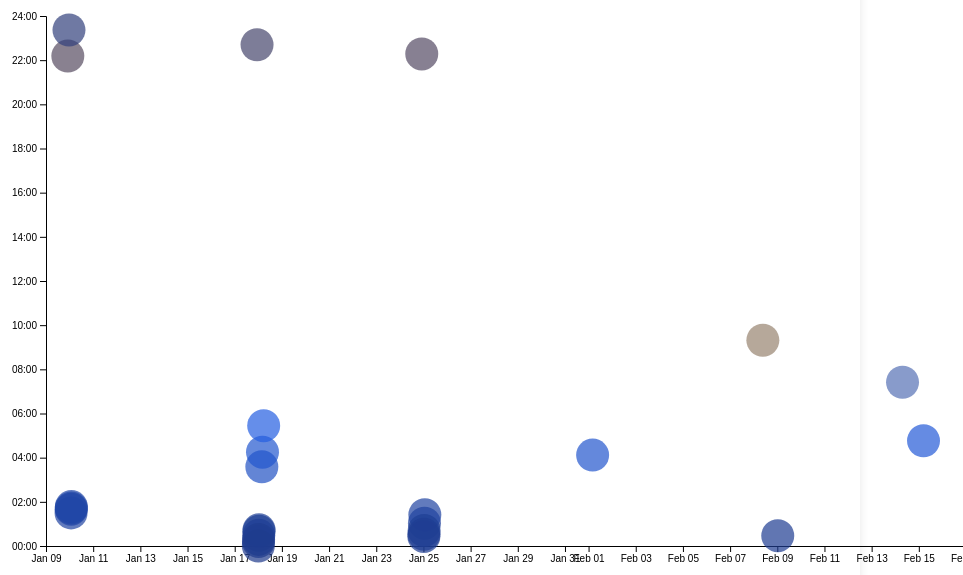
D3 v7 page, settled after 480 driven frames (8 s of simulated time); the page loaded 1 data file(s).


// ── ../global.js
console.log('IT’S ALIVE!');

function $$(selector, context = document) {
  return Array.from(context.querySelectorAll(selector));
}

let pages = [
  { url: '', title: 'Home' },
  { url: 'projects/index.html', title: 'Projects' },
  { url: 'contact/index.html', title: 'Contact' },
  { url: 'resume/index.html', title: 'Resume' },
  { url: 'meta/index.html', title: 'Meta' },
  { url: 'https://github.com/boruilin', title: 'Profile' },
];

let nav = document.createElement('nav');
document.body.prepend(nav);

const ARE_WE_HOME = document.documentElement.classList.contains('home') || location.pathname === '/';

for (let p of pages) {
  let url = p.url;
  let title = p.title;

  // Adjust the URL if not on the home page and the URL is not absolute
  url = !ARE_WE_HOME && !url.startsWith('http') ? '../' + url : url;

  // Create a new <a> element
  let a = document.createElement('a');
  a.href = url;
  a.textContent = title;

  // Highlight the current page
  a.classList.toggle(
    'current',
    a.host === location.host && a.pathname === location.pathname
  );  

  // Open external links in a new tab
  if (url.startsWith('http')) {
    a.target = '_blank'; // Use explicit check for absolute URLs
  }

  // Append the link to the <nav>
  nav.append(a);
}  

// Add the dark mode switch
document.body.insertAdjacentHTML(
  'afterbegin',
  `
  <label class="color-scheme">
    Theme:
    <select id="theme-switch">
      <option value="light dark" selected>Automatic</option>
      <option value="light">Light</option>
      <option value="dark">Dark</option>
    </select>
  </label>`
);

// Get the <select> element
const themeSwitch = document.getElementById('theme-switch');

// Event listener for theme changes
themeSwitch.addEventListener('input', (event) => {
  const value = event.target.value;

  // Set the color-scheme property on the root element
  document.documentElement.style.setProperty('color-scheme', value);

  // Save the user's preference to localStorage
  localStorage.setItem('colorScheme', value);
});

// Apply the saved theme preference on page load
const savedTheme = localStorage.getItem('colorScheme');
if (savedTheme) {
  document.documentElement.style.setProperty('color-scheme', savedTheme);
  themeSwitch.value = savedTheme;
}
export async function fetchJSON(url) {
  try {
    const response = await fetch(url);
    if (!response.ok) {
      throw new Error(`Failed to fetch projects: ${response.statusText}`);
    }
    const data = await response.json();
    return data;
  } catch (error) {
    console.error('Error fetching or parsing JSON data:', error);
  }
}
export function renderProjects(projects, containerElement, headingLevel = 'h2') {
  containerElement.innerHTML = ''; // Clear existing content

  projects.forEach(project => {
    const projectElement = renderProject(project);
    // const article = document.createElement('article');
    // article.innerHTML = `
    //   <${headingLevel}>${project.title}</${headingLevel}>
    //   <img src="${project.image}" alt="${project.title}">
    //   <p>${project.description}</p>
    //   ${project.link ? `<a href="${project.link}" target="_blank" class="project-link">View Project</a>` : ''}
    // `;
    containerElement.appendChild(projectElement);
  });
}


export async function fetchGitHubData(username) {
  return fetchJSON(`https://api.github.com/users/${username}`);
}



document.addEventListener('DOMContentLoaded', () => {
  const navLinks = document.querySelectorAll('nav a');

  navLinks.forEach(link => {
    link.addEventListener('click', (event) => {
      const target = link.getAttribute('href');

      // Allow external links to open in a new tab
      if (link.target === '_blank') {
        return;  // Skip preventing the default behavior for external links
      }

      // For internal links, prevent default and navigate normally
      event.preventDefault();
      window.location.href = target;
    });
  });
  
});
function renderProject(project) {
  const projectContainer = document.createElement("div");
  projectContainer.classList.add("project");

  projectContainer.innerHTML = `
      <h3>${project.title}</h3>
      <img src="${project.image || 'images/placeholder.png'}" alt="${project.title}">
      <div class="project-info">
          <p>${project.description}</p>
          <p class="project-year"><em>c. ${project.year}</em></p>
      </div>
  `;

  return projectContainer;
}




// ── main.js
let data = [];
let commits = [];
let brushSelection = null;
let xScale, yScale, rScale; // Declare scales globally

async function loadData() {
    console.log("📊 Loading CSV data...");

    try {
        data = await d3.csv('loc.csv', (row) => {
            const datetime = new Date(row.datetime);
            return {
                ...row,
                line: Number(row.line),
                depth: Number(row.depth),
                length: Number(row.length),
                file: row.file,
                commit: row.commit,
                datetime: datetime,
                hourFrac: datetime.getHours() + datetime.getMinutes() / 60,
                url: `https://github.com/YOUR_REPO/commit/${row.commit}`,
                author: row.author,
                totalLines: Number(row.lines_edited) || 0,
                language: row.language || "Other"
            };
        });

        console.log("✅ Data Loaded:", data.length, "rows");

        processCommits();
        displayStats();
        createScatterplot();

    } catch (error) {
        console.error("❌ Error loading data:", error);
    }
}

function processCommits() {
    console.log("🔄 Processing commits...");

    commits = d3.groups(data, (d) => d.commit).map(([commit, lines]) => {
        let first = lines[0];
        return {
            id: commit,
            datetime: first.datetime,
            hourFrac: first.hourFrac,
            author: first.author,
            totalLines: d3.sum(lines, d => d.totalLines),
            url: first.url,
            language: first.language,
            lines: lines // Preserve for language breakdown
        };
    });

    console.log("✅ Commits Processed:", commits.length);
}

function displayStats() {
    console.log("📊 Displaying Stats...");

    const statsContainer = d3.select("#stats");
    statsContainer.html("");

    const totalCommits = commits.length;
    const totalFiles = d3.groups(data, d => d.file).length;
    const totalLOC = data.length;
    const maxDepth = d3.max(data, d => d.depth);
    const longestLine = d3.max(data, d => d.length);
    const maxLines = d3.max(commits, d => d.totalLines);

    const stats = [
        { label: "COMMITS", value: totalCommits },
        { label: "FILES", value: totalFiles },
        { label: "TOTAL LOC", value: totalLOC },
        { label: "MAX DEPTH", value: maxDepth },
        { label: "LONGEST LINE", value: longestLine },
        { label: "MAX LINES", value: maxLines }
    ];

    statsContainer.append("div")
        .attr("class", "stats-grid")
        .selectAll("div")
        .data(stats)
        .enter()
        .append("div")
        .attr("class", "stats-item")
        .html(d => `<label>${d.label}</label><span class="stat-value">${d.value}</span>`);

    console.log("✅ Stats successfully displayed.");
}

function createScatterplot() {
    console.log("📈 Creating scatterplot...");

    const margin = { top: 20, right: 30, bottom: 50, left: 50 };
    const width = 1000 - margin.left - margin.right;
    const height = 600 - margin.top - margin.bottom;

    const svg = d3.select("#chart")
        .append("svg")
        .attr("width", width + margin.left + margin.right)
        .attr("height", height + margin.top + margin.bottom)
        .append("g")
        .attr("transform", `translate(${margin.left},${margin.top})`);

    if (!commits.length) {
        console.error("❌ No commits data available!");
        return;
    }

    // Define scales globally
    xScale = d3.scaleTime()
        .domain(d3.extent(commits, d => d.datetime))
        .range([0, width])
        .nice();

    yScale = d3.scaleLinear()
        .domain([0, 24])
        .range([height, 0]);

    const [minLines, maxLines] = d3.extent(commits, d => d.totalLines);
    rScale = d3.scaleSqrt()
        .domain([minLines, maxLines])
        .range([3, 30]);

    // ✅ Color Scale for Time of Day
    const colorScale = d3.scaleLinear()
        .domain([0, 6, 12, 18, 24]) // Explicitly define day/night shifts
        .range(["#1E3A8A", "#2563EB", "#F59E0B", "#D97706", "#1E3A8A"]) // Deep blue → bright orange
        .interpolate(d3.interpolateRgb);

    const sortedCommits = [...commits].sort((a, b) => b.totalLines - a.totalLines);

    svg.append("g")
        .attr("transform", `translate(0,${height})`)
        .call(d3.axisBottom(xScale).ticks(d3.timeDay.every(2)).tickFormat(d3.timeFormat("%b %d")));

    svg.append("g")
        .call(d3.axisLeft(yScale).tickFormat(d => `${String(d).padStart(2, '0')}:00`));

    // ✅ Add Brushing
    const brush = d3.brush()
        .extent([[0, 0], [width, height]])
        .on("start brush end", brushed);

    svg.append("g")
        .attr("class", "brush")
        .call(brush);

    // ✅ Create Dots for Each Commit
    const dots = svg.append("g")
        .selectAll("circle")
        .data(sortedCommits)
        .enter()
        .append("circle")
        .attr("cx", d => xScale(d.datetime))
        .attr("cy", d => yScale(d.hourFrac))
        .attr("r", d => rScale(d.totalLines))
        .attr("fill", d => colorScale(d.hourFrac))
        .attr("opacity", 0.7)
        .on("mouseenter", function (event, d) {
            d3.select(event.currentTarget).style("fill-opacity", 1);
            updateTooltipContent(d);
            updateTooltipVisibility(true);
            updateTooltipPosition(event);
        })
        .on("mousemove", updateTooltipPosition)
        .on("mouseleave", function () {
            d3.select(this).style("fill-opacity", 0.7);
            updateTooltipContent({});
            updateTooltipVisibility(false);
        });

    function brushed(event) {
        brushSelection = event.selection;
        updateSelection();
    }

    function isCommitSelected(commit) {
        if (!brushSelection) return false;
        const [[x0, y0], [x1, y1]] = brushSelection;
        const cx = xScale(commit.datetime);
        const cy = yScale(commit.hourFrac);
        return cx >= x0 && cx <= x1 && cy >= y0 && cy <= y1;
    }

    function updateSelection() {
        d3.selectAll("circle").classed("selected", d => isCommitSelected(d));
        updateSelectionCount();
        updateLanguageBreakdown();
    }
}

// ✅ Tooltip Functions
function updateTooltipContent(commit) {
    document.getElementById('commit-link').href = commit.url;
    document.getElementById('commit-link').textContent = commit.id;
    document.getElementById('commit-date').textContent = commit.datetime.toLocaleDateString();
}

function updateTooltipVisibility(isVisible) {
    document.getElementById('commit-tooltip').hidden = !isVisible;
}

function updateTooltipPosition(event) {
    const tooltip = document.getElementById('commit-tooltip');
    tooltip.style.left = `${event.clientX + 15}px`;
    tooltip.style.top = `${event.clientY + 15}px`;
}

// ✅ Update Selection Count
function updateSelectionCount() {
    const selectedCommits = brushSelection ? commits.filter(isCommitSelected) : [];
    document.getElementById('selection-count').textContent = `${selectedCommits.length || 'No'} commits selected`;
}

// ✅ Update Language Breakdown
function updateLanguageBreakdown() {
    const selectedCommits = brushSelection ? commits.filter(isCommitSelected) : [];
    const container = document.getElementById('language-breakdown');

    if (selectedCommits.length === 0) {
        container.innerHTML = '';
        return;
    }

    const breakdown = d3.rollup(
        selectedCommits.flatMap(d => d.lines),
        v => v.length,
        d => d.language
    );

    container.innerHTML = '';
    for (const [language, count] of breakdown) {
        container.innerHTML += `<dt>${language}</dt><dd>${count} lines</dd>`;
    }
}

// 📌 Load Data on Page Load
document.addEventListener("DOMContentLoaded", loadData);



















### data: loc.csv
file, line, type, commit, author, date, time, timezone, datetime, depth, length
style.css, 1, css, 53df6e34, boruilin, 2025-01-17, 16:12:12, -08:00, 2025-01-17T16:12:12-08:00, 0, 0
style.css, 2, css, 4548d0db, boruilin, 2025-01-24, 17:02:41, -08:00, 2025-01-24T17:02:41-08:00, 0, 6
style.css, 3, css, 4548d0db, boruilin, 2025-01-24, 17:02:41, -08:00, 2025-01-24T17:02:41-08:00, 0, 57
style.css, 4, css, 4548d0db, boruilin, 2025-01-24, 17:02:41, -08:00, 2025-01-24T17:02:41-08:00, 0, 0
style.css, 5, css, 4548d0db, boruilin, 2025-01-24, 17:02:41, -08:00, 2025-01-24T17:02:41-08:00, 0, 30
style.css, 6, css, 4548d0db, boruilin, 2025-01-24, 17:02:41, -08:00, 2025-01-24T17:02:41-08:00, 0, 40
style.css, 7, css, 4548d0db, boruilin, 2025-01-24, 17:02:41, -08:00, 2025-01-24T17:02:41-08:00, 0, 60
style.css, 8, css, 4548d0db, boruilin, 2025-01-24, 17:02:41, -08:00, 2025-01-24T17:02:41-08:00, 0, 48
style.css, 9, css, 4548d0db, boruilin, 2025-01-24, 17:02:41, -08:00, 2025-01-24T17:02:41-08:00, 0, 48
style.css, 10, css, 4548d0db, boruilin, 2025-01-24, 17:02:41, -08:00, 2025-01-24T17:02:41-08:00, 0, 70
style.css, 11, css, 4548d0db, boruilin, 2025-01-24, 17:02:41, -08:00, 2025-01-24T17:02:41-08:00, 0, 0
style.css, 12, css, 4548d0db, boruilin, 2025-01-24, 17:02:41, -08:00, 2025-01-24T17:02:41-08:00, 0, 0
style.css, 13, css, 4548d0db, boruilin, 2025-01-24, 17:02:41, -08:00, 2025-01-24T17:02:41-08:00, 0, 5
style.css, 14, css, 4548d0db, boruilin, 2025-01-24, 17:02:41, -08:00, 2025-01-24T17:02:41-08:00, 0, 33
style.css, 15, css, 4548d0db, boruilin, 2025-01-24, 17:02:41, -08:00, 2025-01-24T17:02:41-08:00, 0, 24
style.css, 16, css, 53df6e34, boruilin, 2025-01-17, 16:12:12, -08:00, 2025-01-17T16:12:12-08:00, 0, 24
style.css, 17, css, 53df6e34, boruilin, 2025-01-17, 16:12:12, -08:00, 2025-01-17T16:12:12-08:00, 0, 16
style.css, 18, css, 53df6e34, boruilin, 2025-01-17, 16:12:12, -08:00, 2025-01-17T16:12:12-08:00, 0, 43
style.css, 19, css, 53df6e34, boruilin, 2025-01-17, 16:12:12, -08:00, 2025-01-17T16:12:12-08:00, 0, 19
style.css, 20, css, 4548d0db, boruilin, 2025-01-24, 17:02:41, -08:00, 2025-01-24T17:02:41-08:00, 0, 0
style.css, 21, css, 4548d0db, boruilin, 2025-01-24, 17:02:41, -08:00, 2025-01-24T17:02:41-08:00, 0, 0
style.css, 22, css, aabac82d, boruilin, 2025-01-24, 17:25:24, -08:00, 2025-01-24T17:25:24-08:00, 0, 63
style.css, 23, css, 4548d0db, boruilin, 2025-01-24, 17:02:41, -08:00, 2025-01-24T17:02:41-08:00, 0, 14
style.css, 24, css, aabac82d, boruilin, 2025-01-24, 17:25:24, -08:00, 2025-01-24T17:25:24-08:00, 0, 45
style.css, 25, css, aabac82d, boruilin, 2025-01-24, 17:25:24, -08:00, 2025-01-24T17:25:24-08:00, 0, 36
style.css, 26, css, aabac82d, boruilin, 2025-01-24, 17:25:24, -08:00, 2025-01-24T17:25:24-08:00, 0, 40
style.css, 27, css, aabac82d, boruilin, 2025-01-24, 17:25:24, -08:00, 2025-01-24T17:25:24-08:00, 0, 61
style.css, 28, css, aabac82d, boruilin, 2025-01-24, 17:25:24, -08:00, 2025-01-24T17:25:24-08:00, 0, 62
style.css, 29, css, aabac82d, boruilin, 2025-01-24, 17:25:24, -08:00, 2025-01-24T17:25:24-08:00, 0, 53
style.css, 30, css, 4548d0db, boruilin, 2025-01-24, 17:02:41, -08:00, 2025-01-24T17:02:41-08:00, 0, 15
style.css, 31, css, aabac82d, boruilin, 2025-01-24, 17:25:24, -08:00, 2025-01-24T17:25:24-08:00, 0, 62
style.css, 32, css, aabac82d, boruilin, 2025-01-24, 17:25:24, -08:00, 2025-01-24T17:25:24-08:00, 0, 0
style.css, 33, css, aabac82d, boruilin, 2025-01-24, 17:25:24, -08:00, 2025-01-24T17:25:24-08:00, 0, 0
style.css, 34, css, aabac82d, boruilin, 2025-01-24, 17:25:24, -08:00, 2025-01-24T17:25:24-08:00, 0, 29
style.css, 35, css, aabac82d, boruilin, 2025-01-24, 17:25:24, -08:00, 2025-01-24T17:25:24-08:00, 0, 21
style.css, 36, css, 4548d0db, boruilin, 2025-01-24, 17:02:41, -08:00, 2025-01-24T17:02:41-08:00, 0, 14
style.css, 37, css, aabac82d, boruilin, 2025-01-24, 17:25:24, -08:00, 2025-01-24T17:25:24-08:00, 0, 69
style.css, 38, css, aabac82d, boruilin, 2025-01-24, 17:25:24, -08:00, 2025-01-24T17:25:24-08:00, 0, 40
style.css, 39, css, aabac82d, boruilin, 2025-01-24, 17:25:24, -08:00, 2025-01-24T17:25:24-08:00, 0, 39
style.css, 40, css, 4548d0db, boruilin, 2025-01-24, 17:02:41, -08:00, 2025-01-24T17:02:41-08:00, 0, 15
style.css, 41, css, aabac82d, boruilin, 2025-01-24, 17:25:24, -08:00, 2025-01-24T17:25:24-08:00, 0, 65
style.css, 42, css, aabac82d, boruilin, 2025-01-24, 17:25:24, -08:00, 2025-01-24T17:25:24-08:00, 0, 50
style.css, 43, css, aabac82d, boruilin, 2025-01-24, 17:25:24, -08:00, 2025-01-24T17:25:24-08:00, 0, 0
style.css, 44, css, aabac82d, boruilin, 2025-01-24, 17:25:24, -08:00, 2025-01-24T17:25:24-08:00, 0, 0
style.css, 45, css, aabac82d, boruilin, 2025-01-24, 17:25:24, -08:00, 2025-01-24T17:25:24-08:00, 0, 38
style.css, 46, css, aabac82d, boruilin, 2025-01-24, 17:25:24, -08:00, 2025-01-24T17:25:24-08:00, 0, 27
style.css, 47, css, aabac82d, boruilin, 2025-01-24, 17:25:24, -08:00, 2025-01-24T17:25:24-08:00, 0, 70
style.css, 48, css, aabac82d, boruilin, 2025-01-24, 17:25:24, -08:00, 2025-01-24T17:25:24-08:00, 0, 0
style.css, 49, css, aabac82d, boruilin, 2025-01-24, 17:25:24, -08:00, 2025-01-24T17:25:24-08:00, 0, 0
style.css, 50, css, 51b98488, boruilin, 2025-01-17, 16:29:05, -08:00, 2025-01-17T16:29:05-08:00, 0, 5
style.css, 51, css, 51b98488, boruilin, 2025-01-17, 16:29:05, -08:00, 2025-01-17T16:29:05-08:00, 0, 8
style.css, 52, css, 51b98488, boruilin, 2025-01-17, 16:29:05, -08:00, 2025-01-17T16:29:05-08:00, 0, 7
style.css, 53, css, 51b98488, boruilin, 2025-01-17, 16:29:05, -08:00, 2025-01-17T16:29:05-08:00, 0, 75
style.css, 54, css, 51b98488, boruilin, 2025-01-17, 16:29:05, -08:00, 2025-01-17T16:29:05-08:00, 0, 39
style.css, 55, css, 51b98488, boruilin, 2025-01-17, 16:29:05, -08:00, 2025-01-17T16:29:05-08:00, 0, 0
style.css, 56, css, 53df6e34, boruilin, 2025-01-17, 16:12:12, -08:00, 2025-01-17T16:12:12-08:00, 0, 13
style.css, 57, css, 53df6e34, boruilin, 2025-01-17, 16:12:12, -08:00, 2025-01-17T16:12:12-08:00, 0, 45
style.css, 58, css, 53df6e34, boruilin, 2025-01-17, 16:12:12, -08:00, 2025-01-17T16:12:12-08:00, 0, 49
style.css, 59, css, 53df6e34, boruilin, 2025-01-17, 16:12:12, -08:00, 2025-01-17T16:12:12-08:00, 0, 40
… [head cut at 6 KiB]